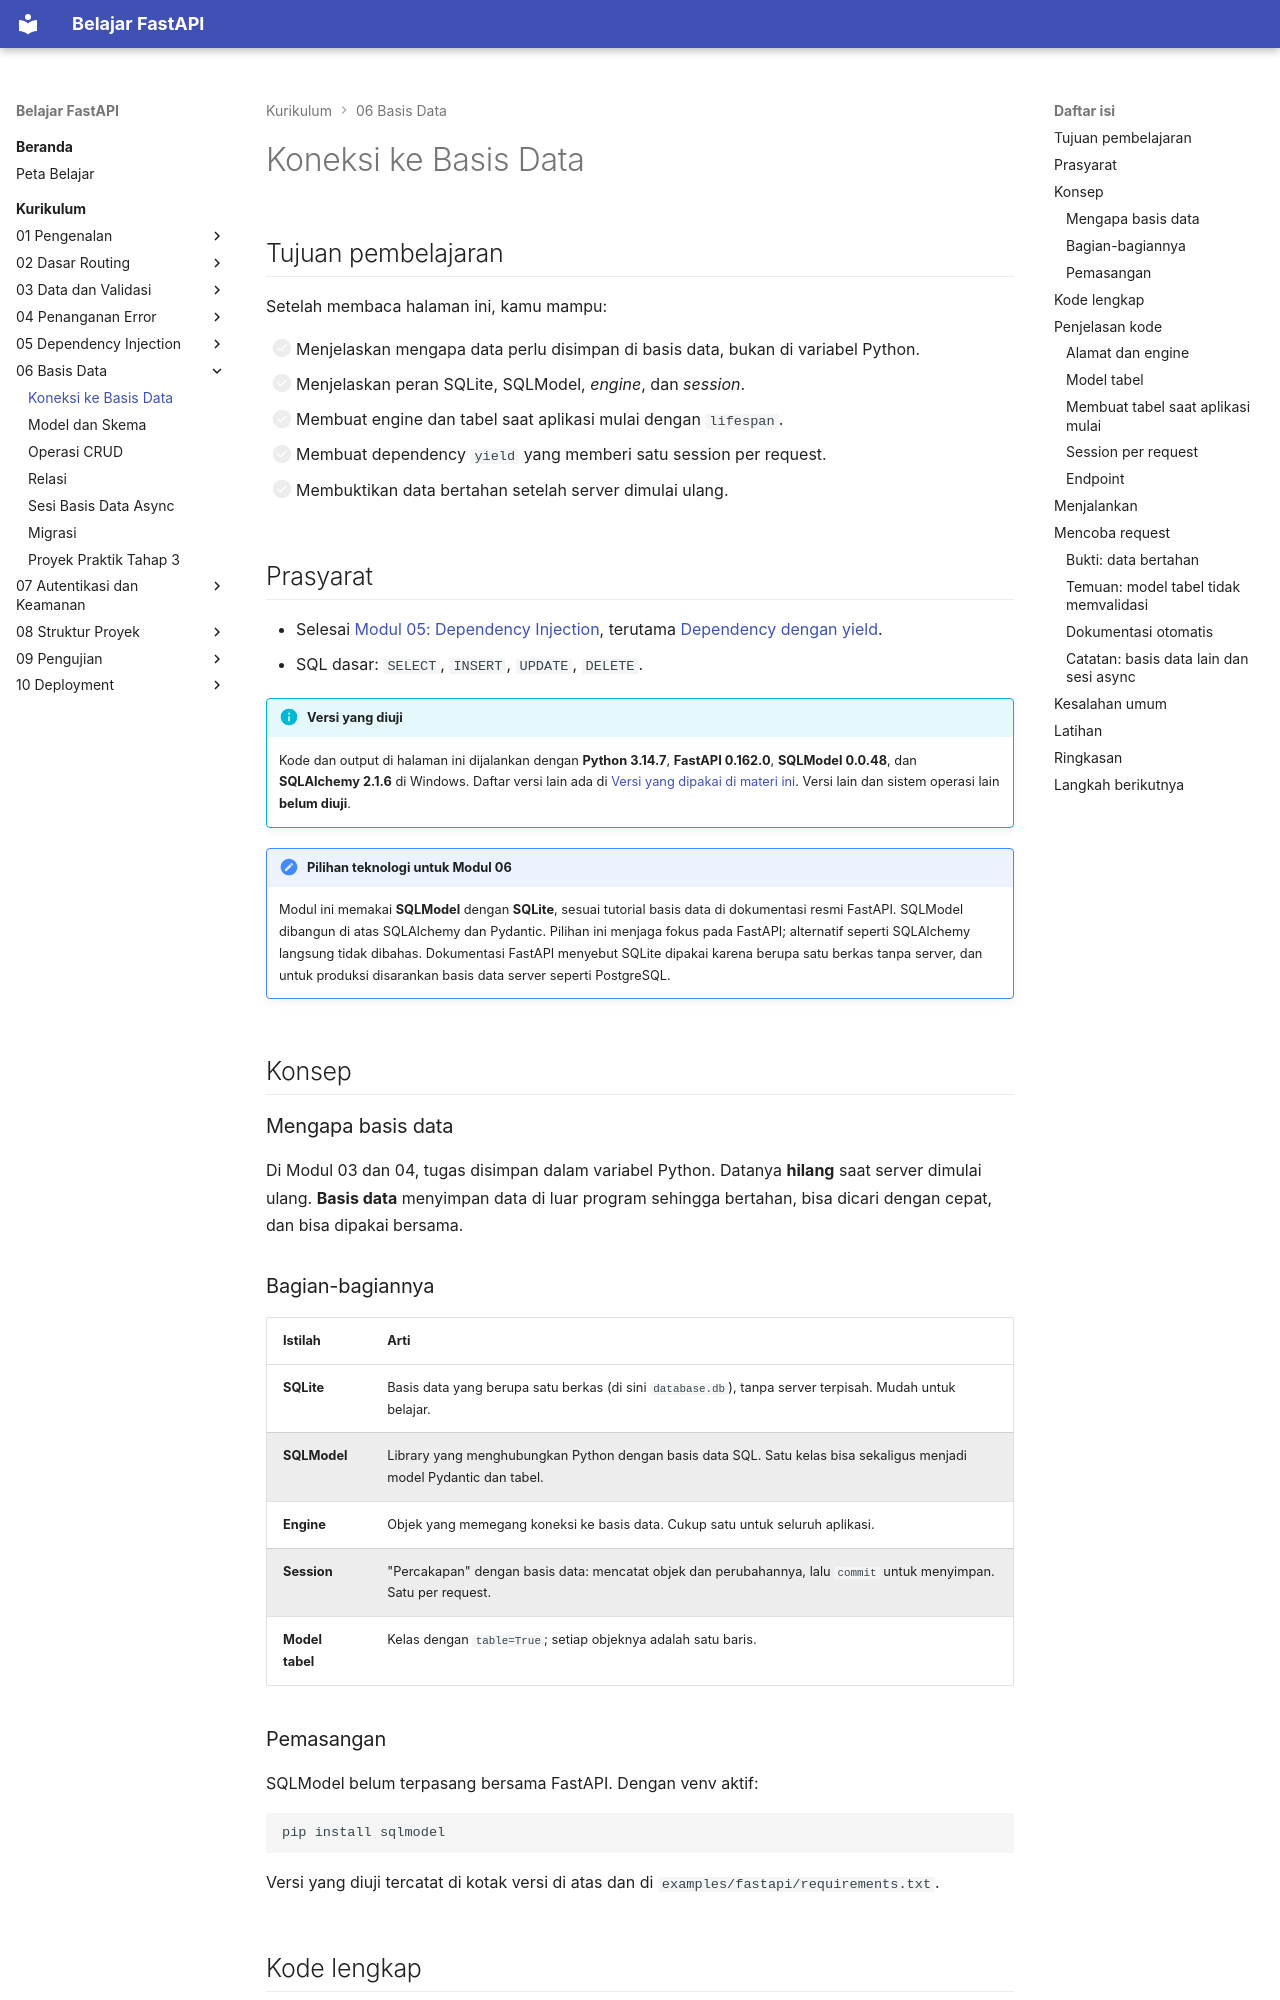

repository: TopekoX/materi-fastapi · page: curriculum/06-basis-data/koneksi-basis-data/index.html · generator: mkdocs

# Koneksi ke Basis Data

## Tujuan pembelajaran

Setelah membaca halaman ini, kamu mampu:

- [ ] Menjelaskan mengapa data perlu disimpan di basis data, bukan di variabel Python.
- [ ] Menjelaskan peran SQLite, SQLModel, *engine*, dan *session*.
- [ ] Membuat engine dan tabel saat aplikasi mulai dengan `lifespan`.
- [ ] Membuat dependency `yield` yang memberi satu session per request.
- [ ] Membuktikan data bertahan setelah server dimulai ulang.

## Prasyarat

- Selesai [Modul 05: Dependency Injection](../05-dependency-injection/index.md), terutama [Dependency dengan yield](../05-dependency-injection/dependency-yield.md).
- SQL dasar: `SELECT`, `INSERT`, `UPDATE`, `DELETE`.

!!! info "Versi yang diuji"
    Kode dan output di halaman ini dijalankan dengan **Python 3.14.7**, **FastAPI 0.162.0**, **SQLModel 0.0.48**, dan **SQLAlchemy 2.1.6** di Windows. Daftar versi lain ada di [Versi yang dipakai di materi ini](../01-pengenalan/instalasi-dan-venv.md#versi-yang-dipakai-di-materi-ini). Versi lain dan sistem operasi lain **belum diuji**.

!!! note "Pilihan teknologi untuk Modul 06"
    Modul ini memakai **SQLModel** dengan **SQLite**, sesuai tutorial basis data di dokumentasi resmi FastAPI. SQLModel dibangun di atas SQLAlchemy dan Pydantic. Pilihan ini menjaga fokus pada FastAPI; alternatif seperti SQLAlchemy langsung tidak dibahas. Dokumentasi FastAPI menyebut SQLite dipakai karena berupa satu berkas tanpa server, dan untuk produksi disarankan basis data server seperti PostgreSQL.

## Konsep

### Mengapa basis data

Di Modul 03 dan 04, tugas disimpan dalam variabel Python. Datanya **hilang** saat server dimulai ulang. **Basis data** menyimpan data di luar program sehingga bertahan, bisa dicari dengan cepat, dan bisa dipakai bersama.

### Bagian-bagiannya

| Istilah | Arti |
|---|---|
| **SQLite** | Basis data yang berupa satu berkas (di sini `database.db`), tanpa server terpisah. Mudah untuk belajar. |
| **SQLModel** | Library yang menghubungkan Python dengan basis data SQL. Satu kelas bisa sekaligus menjadi model Pydantic dan tabel. |
| **Engine** | Objek yang memegang koneksi ke basis data. Cukup satu untuk seluruh aplikasi. |
| **Session** | "Percakapan" dengan basis data: mencatat objek dan perubahannya, lalu `commit` untuk menyimpan. Satu per request. |
| **Model tabel** | Kelas dengan `table=True`; setiap objeknya adalah satu baris. |
